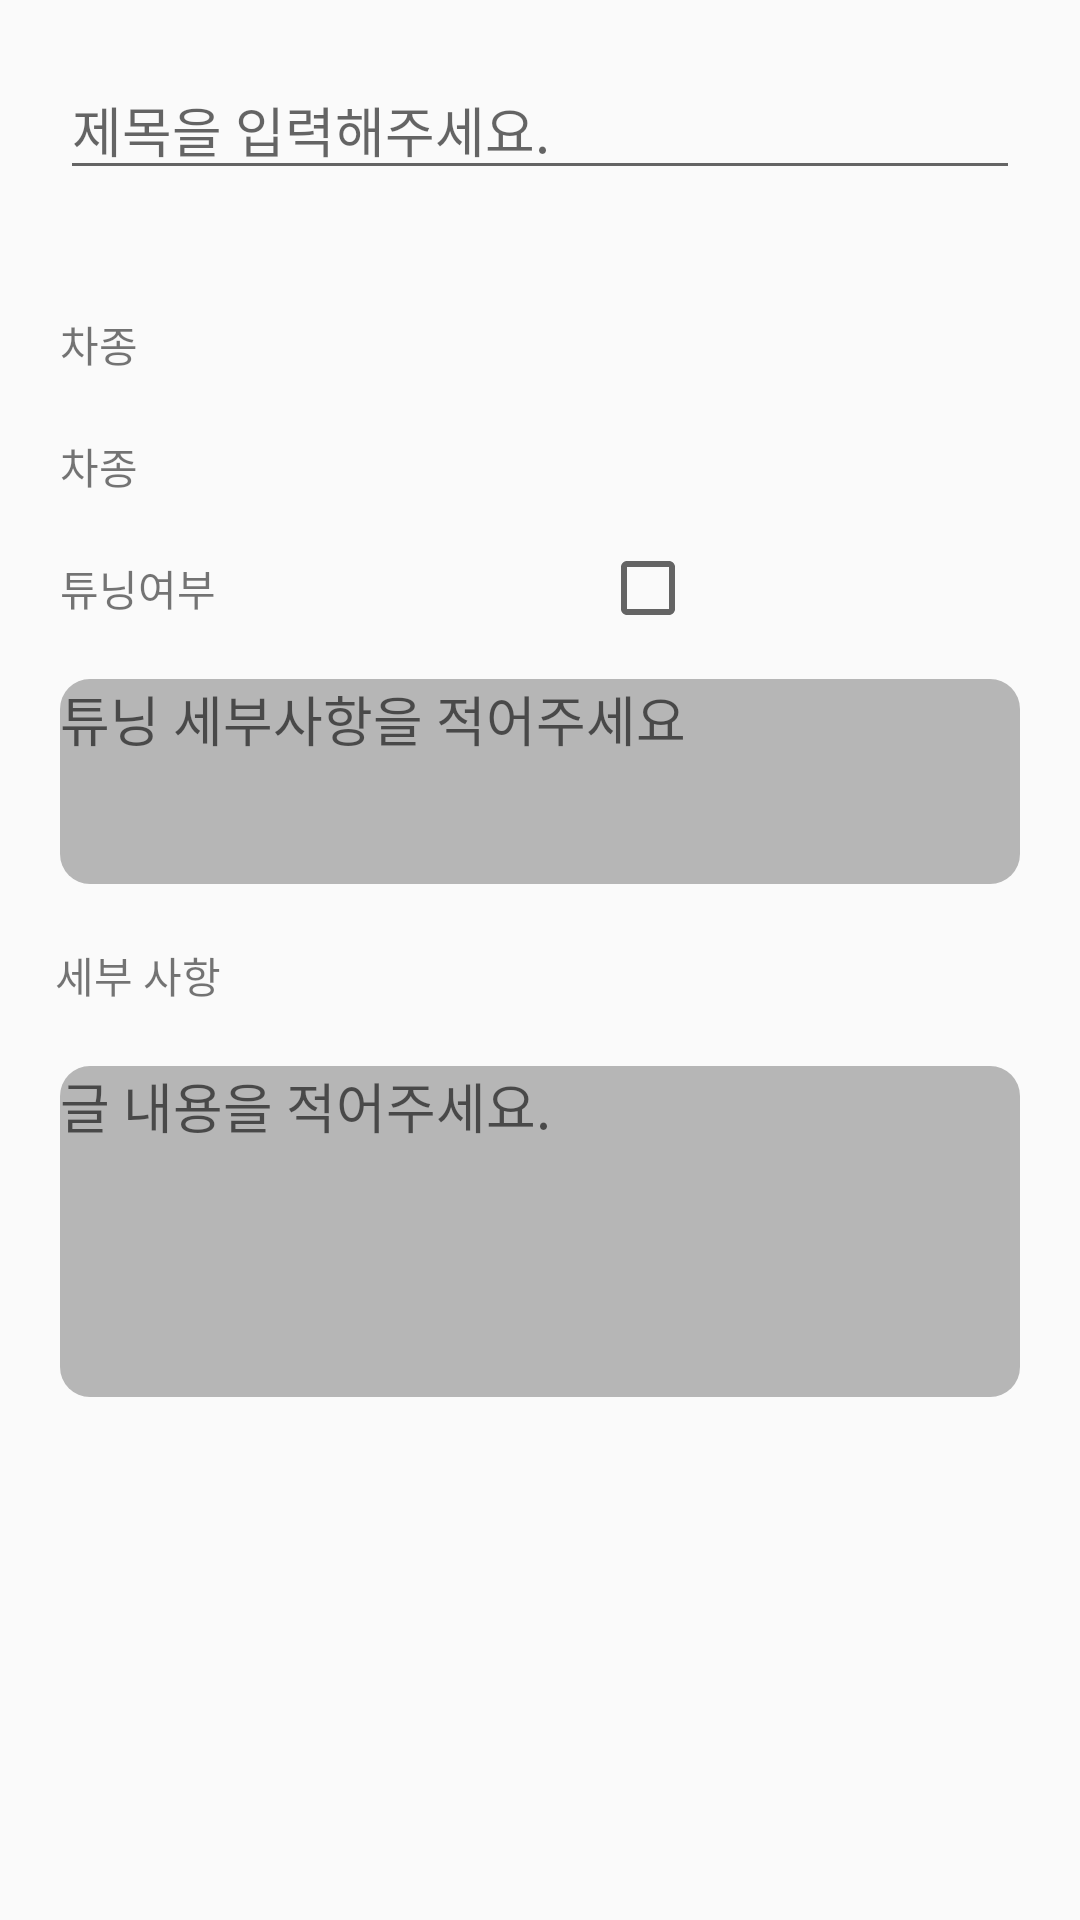

Write the Android layout XML for this screen, with the resource values it uses.
<!-- AndroidManifest.xml: application theme AppTheme -->
<!-- res/layout/activity_view_caruser.xml -->
<?xml version="1.0" encoding="utf-8"?>
<androidx.constraintlayout.widget.ConstraintLayout xmlns:android="http://schemas.android.com/apk/res/android"
    xmlns:app="http://schemas.android.com/apk/res-auto"
    xmlns:tools="http://schemas.android.com/tools"
    android:layout_width="match_parent"
    android:layout_height="match_parent">

    <EditText
        android:id="@+id/viewCaruserTitleEdit"
        android:layout_width="match_parent"
        android:layout_height="wrap_content"
        android:layout_marginStart="20dp"
        android:layout_marginTop="20dp"
        android:layout_marginEnd="20dp"
        android:layout_marginBottom="20dp"
        android:hint="제목을 입력해주세요."
        app:layout_constraintEnd_toEndOf="parent"
        app:layout_constraintStart_toStartOf="parent"
        app:layout_constraintTop_toTopOf="parent"
        tools:ignore="MissingConstraints" />

    <ImageView
        android:id="@+id/viewCaruserline"
        android:layout_width="match_parent"
        android:layout_height="1dp"
        android:layout_marginTop="20dp"
        app:layout_constraintTop_toBottomOf="@+id/viewCaruserTitleEdit"
        tools:background="@color/black" />

    <TextView
        android:id="@+id/viewCaruserCarKindTextView"
        android:layout_width="wrap_content"
        android:layout_height="wrap_content"
        android:layout_marginStart="20dp"
        android:layout_marginTop="20dp"
        android:layout_marginEnd="20dp"
        android:layout_marginBottom="20dp"
        android:text="차종"
        app:layout_constraintHorizontal_bias="1"
        app:layout_constraintStart_toStartOf="parent"
        app:layout_constraintTop_toBottomOf="@+id/viewCaruserline"
        app:layout_goneMarginTop="20dp" />

    <TextView
        android:id="@+id/viewCaruserCarKindEdit"
        android:layout_width="wrap_content"
        android:layout_height="wrap_content"
        app:layout_constraintBottom_toBottomOf="@id/viewCaruserCarKindTextView"
        app:layout_constraintEnd_toEndOf="parent"
        app:layout_constraintStart_toEndOf="@id/viewCaruserCarKindTextView"
        app:layout_constraintTop_toTopOf="@+id/viewCaruserCarKindTextView"
        tools:ignore="MissingConstraints"
        tools:text="고정값" />

    <TextView
        android:id="@+id/viewCaruserCarNameTextView"
        android:layout_width="wrap_content"
        android:layout_height="wrap_content"
        android:layout_marginStart="20dp"
        android:layout_marginTop="20dp"
        android:layout_marginEnd="20dp"
        android:layout_marginBottom="20dp"
        android:text="차종"
        app:layout_constraintHorizontal_bias="1"
        app:layout_constraintStart_toStartOf="parent"
        app:layout_constraintTop_toBottomOf="@+id/viewCaruserCarKindTextView"
        app:layout_goneMarginTop="20dp" />

    <TextView
        android:id="@+id/viewCaruserCarNameEdit"
        android:layout_width="wrap_content"
        android:layout_height="wrap_content"
        app:layout_constraintBottom_toBottomOf="@id/viewCaruserCarNameTextView"
        app:layout_constraintEnd_toEndOf="parent"
        app:layout_constraintStart_toEndOf="@id/viewCaruserCarNameTextView"
        app:layout_constraintTop_toTopOf="@+id/viewCaruserCarNameTextView"
        tools:ignore="MissingConstraints"
        tools:text="고정값" />

    <TextView
        android:id="@+id/viewCaruserTuningTextView"
        android:layout_width="wrap_content"
        android:layout_height="wrap_content"
        android:layout_marginStart="20dp"
        android:layout_marginTop="20dp"
        android:layout_marginEnd="20dp"
        android:layout_marginBottom="20dp"
        android:text="튜닝여부"
        app:layout_constraintHorizontal_bias="1"
        app:layout_constraintStart_toStartOf="parent"
        app:layout_constraintTop_toBottomOf="@+id/viewCaruserCarNameTextView"
        app:layout_goneMarginTop="20dp"></TextView>

    <CheckBox
        android:id="@+id/viewCaruserTuningCheck"
        android:layout_width="wrap_content"
        android:layout_height="wrap_content"
        app:layout_constraintBottom_toBottomOf="@+id/viewCaruserTuningTextView"
        app:layout_constraintEnd_toEndOf="parent"
        app:layout_constraintStart_toEndOf="@id/viewCaruserTuningTextView"
        app:layout_constraintTop_toTopOf="@+id/viewCaruserTuningTextView"></CheckBox>

    <EditText
        android:id="@+id/viewCaruserTuningEdit"
        android:layout_width="match_parent"
        android:layout_height="wrap_content"
        android:layout_marginStart="20dp"
        android:layout_marginTop="20dp"
        android:layout_marginEnd="20dp"
        android:layout_marginBottom="20dp"
        android:background="@drawable/view_edit_background"
        android:gravity="start"
        android:hint="튜닝 세부사항을 적어주세요"
        android:minLines="3"
        app:layout_constraintEnd_toEndOf="@+id/viewCaruserTuningCheck"
        app:layout_constraintHorizontal_bias="0"
        app:layout_constraintStart_toStartOf="@+id/viewCaruserTuningTextView"
        app:layout_constraintTop_toBottomOf="@+id/viewCaruserTuningTextView"
        app:layout_goneMarginTop="20dp" />

    <TextView
        android:id="@+id/viewCaruserviewTextView"
        android:layout_width="wrap_content"
        android:layout_height="wrap_content"
        android:layout_marginTop="20dp"
        android:text="세부 사항"
        app:layout_constraintEnd_toEndOf="@+id/viewCaruserTuningTextView"
        app:layout_constraintStart_toStartOf="@+id/viewCaruserTuningTextView"
        app:layout_constraintTop_toBottomOf="@+id/viewCaruserTuningEdit" />

    <EditText
        android:id="@+id/viewCaruserviewEdit"
        android:layout_width="match_parent"
        android:layout_height="wrap_content"
        android:layout_marginStart="20dp"
        android:layout_marginTop="20dp"
        android:layout_marginEnd="20dp"
        android:layout_marginBottom="20dp"
        android:background="@drawable/view_edit_background"
        android:gravity="start"
        android:hint="글 내용을 적어주세요."
        android:minLines="5"
        app:layout_constraintEnd_toEndOf="@+id/viewCaruserTuningEdit"
        app:layout_constraintHorizontal_bias="0"
        app:layout_constraintStart_toStartOf="@+id/viewCaruserTuningEdit"
        app:layout_constraintTop_toBottomOf="@+id/viewCaruserviewTextView"
        app:layout_goneMarginTop="20dp" />
    

</androidx.constraintlayout.widget.ConstraintLayout>
<!-- resources referenced by this layout -->
<resources>
  <color name="black">#000000</color>
  <!-- drawable view_edit_background (drawable) -->
  <?xml version="1.0" encoding="utf-8"?>
  <shape xmlns:android="http://schemas.android.com/apk/res/android"
      android:shape="rectangle">
      <solid android:color="#B6B6B6" />
      <corners android:radius="10dp" />
  </shape>
  <style name="AppTheme" parent="Theme.AppCompat.Light.NoActionBar">
          
          <item name="colorPrimary">@color/colorPrimary</item>
          <item name="colorPrimaryDark">@color/colorPrimaryDark</item>
          <item name="colorAccent">@color/colorAccent</item>
      </style>
  <color name="colorPrimary">#6200EE</color>
  <color name="colorPrimaryDark">#3700B3</color>
  <color name="colorAccent">#03DAC5</color>
</resources>
